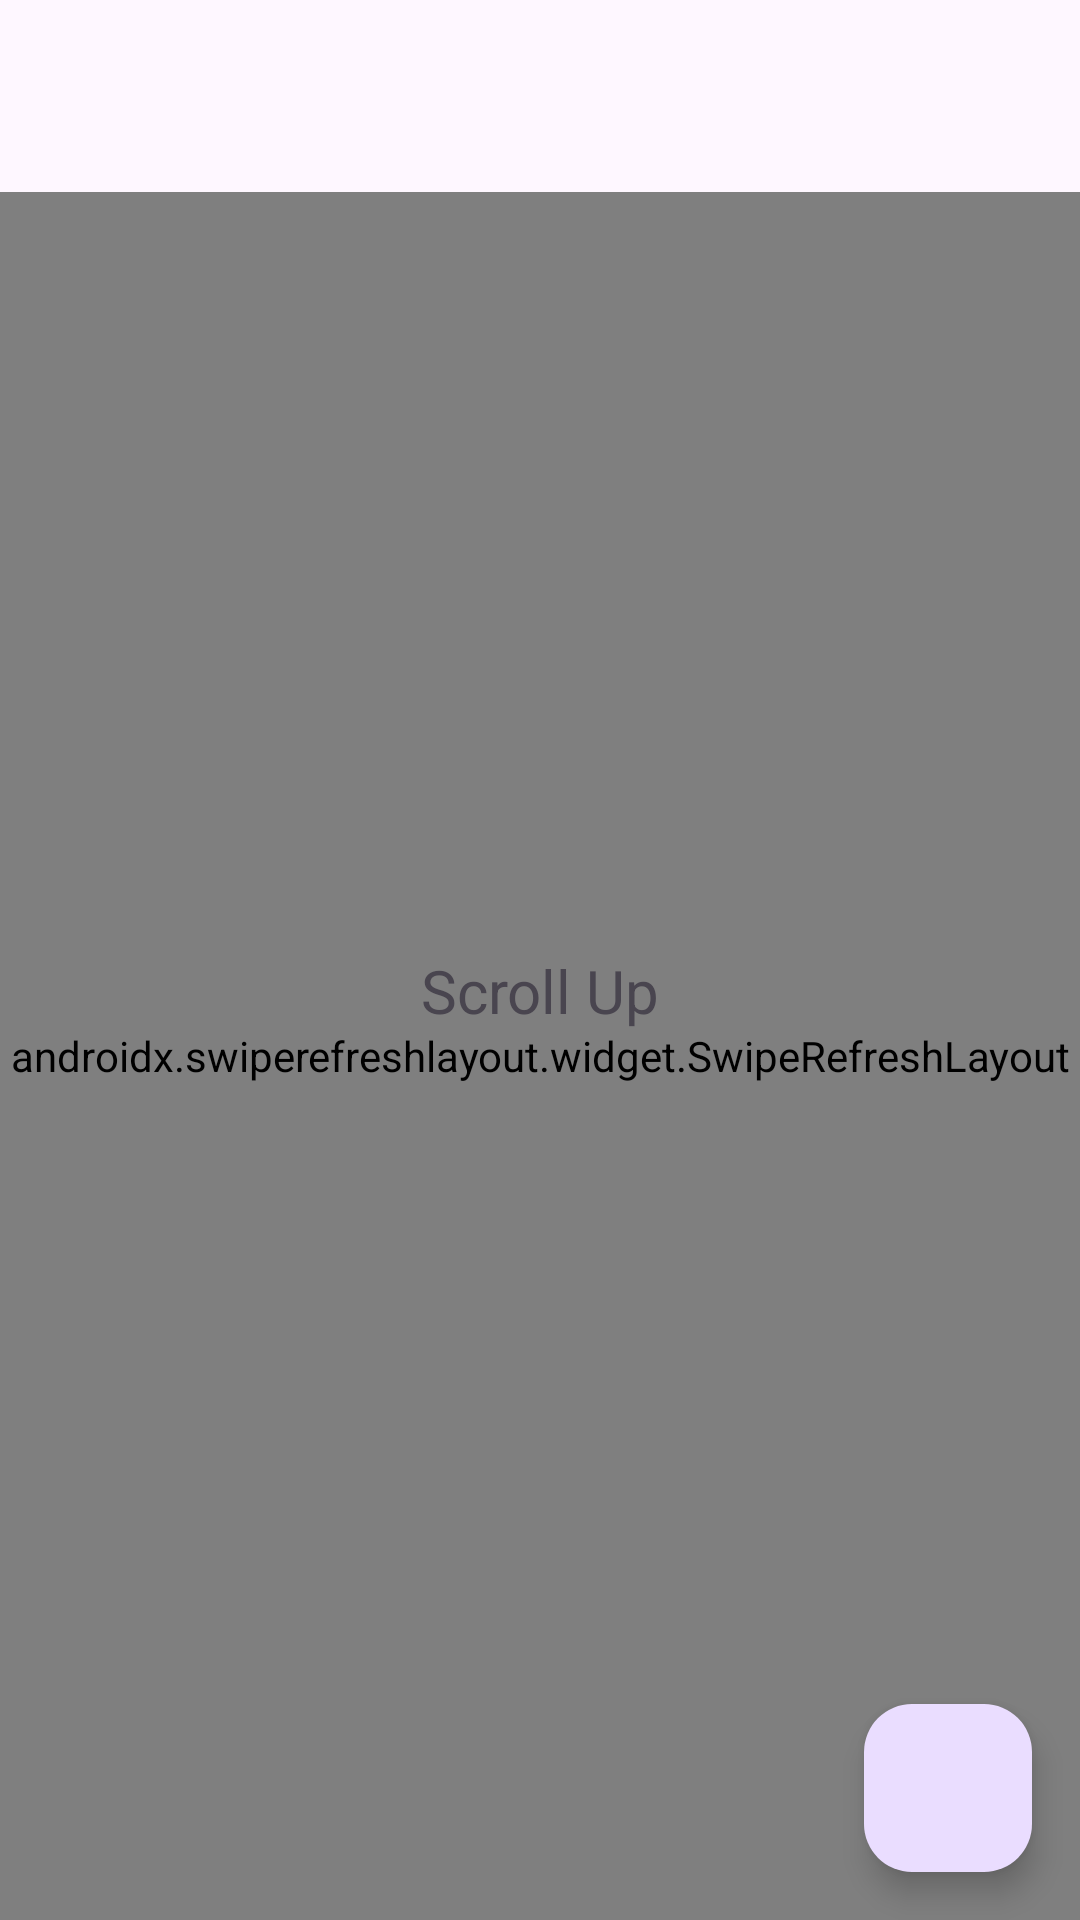

Write the Android layout XML for this screen, with the resource values it uses.
<!-- AndroidManifest.xml: application theme Theme.StoryAppDicoding -->
<!-- res/layout/fragment_story.xml -->
<?xml version="1.0" encoding="utf-8"?>
<androidx.constraintlayout.widget.ConstraintLayout xmlns:android="http://schemas.android.com/apk/res/android"
    xmlns:app="http://schemas.android.com/apk/res-auto"
    xmlns:tools="http://schemas.android.com/tools"
    android:layout_width="match_parent"
    android:layout_height="match_parent"
    tools:context=".ui.story.StoryFragment">

    <com.google.android.material.appbar.AppBarLayout
        android:id="@+id/appBarLayout"
        android:layout_width="match_parent"
        android:layout_height="wrap_content"
        android:fitsSystemWindows="true"
        app:layout_constraintEnd_toEndOf="parent"
        app:layout_constraintStart_toStartOf="parent"
        app:layout_constraintTop_toTopOf="parent">

        <com.google.android.material.appbar.MaterialToolbar
            android:id="@+id/toolbar"
            android:layout_width="match_parent"
            android:layout_height="?attr/actionBarSize" />

    </com.google.android.material.appbar.AppBarLayout>

    <androidx.swiperefreshlayout.widget.SwipeRefreshLayout
        android:id="@+id/swipe_refresh"
        android:layout_width="0dp"
        android:layout_height="0dp"
        app:layout_constraintBottom_toBottomOf="parent"
        app:layout_constraintEnd_toEndOf="parent"
        app:layout_constraintStart_toStartOf="parent"
        app:layout_constraintTop_toBottomOf="@+id/appBarLayout">

        <androidx.recyclerview.widget.RecyclerView
            android:id="@+id/rv_story"
            android:layout_width="0dp"
            android:layout_height="0dp"
            android:clipToPadding="false"
            android:padding="16dp"
            app:layoutManager="androidx.recyclerview.widget.LinearLayoutManager"
            app:layout_behavior="@string/appbar_scrolling_view_behavior"
            app:layout_constraintBottom_toBottomOf="parent"
            app:layout_constraintEnd_toEndOf="parent"
            app:layout_constraintStart_toStartOf="parent"
            app:layout_constraintTop_toBottomOf="parent"
            tools:listitem="@layout/item_story" />

    </androidx.swiperefreshlayout.widget.SwipeRefreshLayout>

    <TextView
        android:id="@+id/tv_not_found"
        android:layout_width="wrap_content"
        android:layout_height="wrap_content"
        android:layout_marginTop="20dp"
        android:text="@string/not_found"
        android:textSize="20sp"
        app:layout_constraintBottom_toBottomOf="parent"
        app:layout_constraintEnd_toEndOf="parent"
        app:layout_constraintStart_toStartOf="parent"
        app:layout_constraintTop_toTopOf="parent" />

    <com.google.android.material.floatingactionbutton.FloatingActionButton
        android:id="@+id/fab_add_story"
        android:layout_width="wrap_content"
        android:layout_height="wrap_content"
        android:layout_margin="16dp"
        android:src="@drawable/baseline_add_24"
        app:layout_constraintBottom_toBottomOf="parent"
        app:layout_constraintEnd_toEndOf="parent" />


</androidx.constraintlayout.widget.ConstraintLayout>
<!-- res/layout/item_story.xml (included above) -->
<?xml version="1.0" encoding="utf-8"?>
<androidx.cardview.widget.CardView xmlns:android="http://schemas.android.com/apk/res/android"
    xmlns:app="http://schemas.android.com/apk/res-auto"
    xmlns:tools="http://schemas.android.com/tools"
    android:layout_width="match_parent"
    android:layout_height="wrap_content"
    android:orientation="vertical"
    app:cardCornerRadius="4dp"
    app:cardElevation="4dp"
    app:cardMaxElevation="4dp"
    app:cardUseCompatPadding="true">

    <androidx.constraintlayout.widget.ConstraintLayout
        android:layout_width="match_parent"
        android:layout_height="wrap_content">

        <ImageView
            android:id="@+id/iv_item_photo"
            android:layout_width="0dp"
            android:layout_height="200dp"
            android:layout_alignParentStart="true"
            android:layout_alignParentTop="true"
            android:scaleType="centerCrop"
            android:transitionName="iv_item_photo"
            app:layout_constraintEnd_toEndOf="parent"
            app:layout_constraintStart_toStartOf="parent"
            app:layout_constraintTop_toTopOf="parent"
            tools:ignore="ContentDescription"
            tools:src="@color/teal_200" />

        <TextView
            android:id="@+id/tv_item_name"
            android:layout_width="0dp"
            android:layout_height="wrap_content"
            android:layout_marginStart="16dp"
            android:layout_marginTop="16dp"
            android:layout_marginEnd="16dp"
            android:ellipsize="end"
            android:gravity="start"
            android:maxLines="1"
            android:textSize="16sp"
            android:textStyle="bold"
            android:transitionName="tv_item_name"
            app:layout_constraintEnd_toEndOf="parent"
            app:layout_constraintStart_toStartOf="parent"
            app:layout_constraintTop_toBottomOf="@id/iv_item_photo"
            tools:text="@string/title" />

        <TextView
            android:id="@+id/tv_item_desc"
            android:layout_width="wrap_content"
            android:layout_height="wrap_content"
            android:layout_marginTop="8dp"
            android:layout_marginBottom="16dp"
            android:gravity="start"
            android:maxLines="2"
            android:textDirection="ltr"
            android:textSize="14sp"
            android:transitionName="tv_item_desc"
            app:layout_constraintBottom_toBottomOf="parent"
            app:layout_constraintStart_toStartOf="@+id/tv_item_name"
            app:layout_constraintTop_toBottomOf="@+id/tv_item_name"
            tools:text="@string/Desc" />

    </androidx.constraintlayout.widget.ConstraintLayout>
</androidx.cardview.widget.CardView>
<!-- resources referenced by this layout -->
<resources>
  <color name="teal_200">#FF03DAC5</color>
  <string name="Desc">Lorem Ipsum</string>
  <string name="not_found">Scroll Up</string>
  <string name="title">Title</string>
  <style name="Theme.StoryAppDicoding" parent="Base.Theme.StoryAppDicoding" />
  <style name="Base.Theme.StoryAppDicoding" parent="Theme.Material3.DayNight.NoActionBar">
  
      </style>
</resources>
